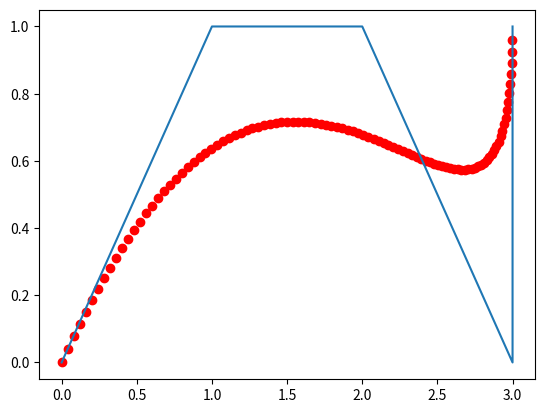

Write Python code to recreate this figure.
# 递归的方式实现贝塞尔曲线
import numpy as np
import matplotlib.pyplot as plt
# 递归的方式实现贝塞尔曲线


def bezier(Ps, n, t):
    """递归的方式求解贝塞尔点

    Args:
        Ps (_type_): 控制点，格式为numpy数组：array([[x1,y1],[x2,y2],...,[xn,yn]])
        n (_type_): n个控制点，即Ps的第一维度
        t (_type_): 时刻t

    Returns:
        _type_: 当前t时刻的贝塞尔点
    """
    if n == 1:
        return Ps[0]
    return (1-t)*bezier(Ps[0:n-1], n-1, t)+t*bezier(Ps[1:n], n-1, t)


# 画图验证
Ps = np.array([[0, 0], [1, 1], [2, 1], [3, 0], [3, 1]])
x_ = []
y_ = []
for t in np.arange(0, 1, 0.01):
    plt.cla()
    pos = bezier(Ps, len(Ps), t)
    x_.append(pos[0])
    y_.append(pos[1])
    plt.plot(Ps[:, 0], Ps[:, 1])
    plt.scatter(x_, y_, c='r')
    # print(pos)
    # plt.plot(pos[0],pos[1])
    plt.pause(0.001)
